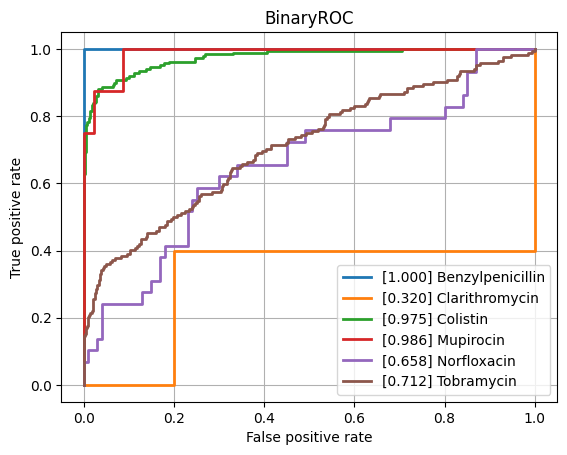

The file beside this chart, header and first rows:
class, ROCAUC, n_positives, n_negatives
Amikacin, 0.7529, 129, 806
Amoxicillin-Clavulanic acid, 0.8205, 1533, 1086
Ampicillin, 0.8864, 2832, 668
Ampicillin-Amoxicillin, 0.9257, 1214, 40
Aztreonam, NaN, NaN, NaN
Benzylpenicillin, 1.0, 1, 1
Cefazolin, 0.8334, 136, 64
Cefepime, 0.7699, 952, 1792
Cefpodoxime, 0.8135, 48, 40
Ceftazidime, 0.8423, 1373, 2054
Ceftriaxone, 0.7642, 1153, 1748
Cefuroxime, 0.9199, 1000, 127
Ciprofloxacin, 0.7982, 2520, 3541
Clarithromycin, 0.32, 5, 5
Clindamycin, 0.8174, 1310, 499
Colistin, 0.975, 185, 444
Cotrimoxazole, 0.7941, 3176, 3671
Ertapenem, 0.8345, 34, 850
Erythromycin, 0.8158, 1191, 369
Fosfomycin, 0.8641, 358, 750
Fosfomycin-Trometamol, 0.7315, 26, 53
Fusidic acid, 0.8089, 154, 118
Gentamicin, 0.9235, 3207, 1839
Imipenem, 0.9298, 2827, 3268
Levofloxacin, 0.822, 638, 658
Meropenem, 0.8569, 806, 3227
Mupirocin, 0.9864, 8, 46
Nitrofurantoin, 0.8773, 34, 187
Norfloxacin, 0.6576, 29, 100
Oxacillin, 0.8315, 450, 235
Penicillin, 0.8382, 491, 37
Piperacillin-Tazobactam, 0.8053, 2136, 2575
Polymyxin B, 0.9091, 4, 11
Rifampicin, 0.7926, 53, 757
Teicoplanin, 0.9404, 6, 109
Tetracycline, 0.8368, 315, 435
Tobramycin, 0.7122, 164, 503
Vancomycin, 0.9169, 164, 2060
micro, 0.872, , 
macro, 0.8304, , 
